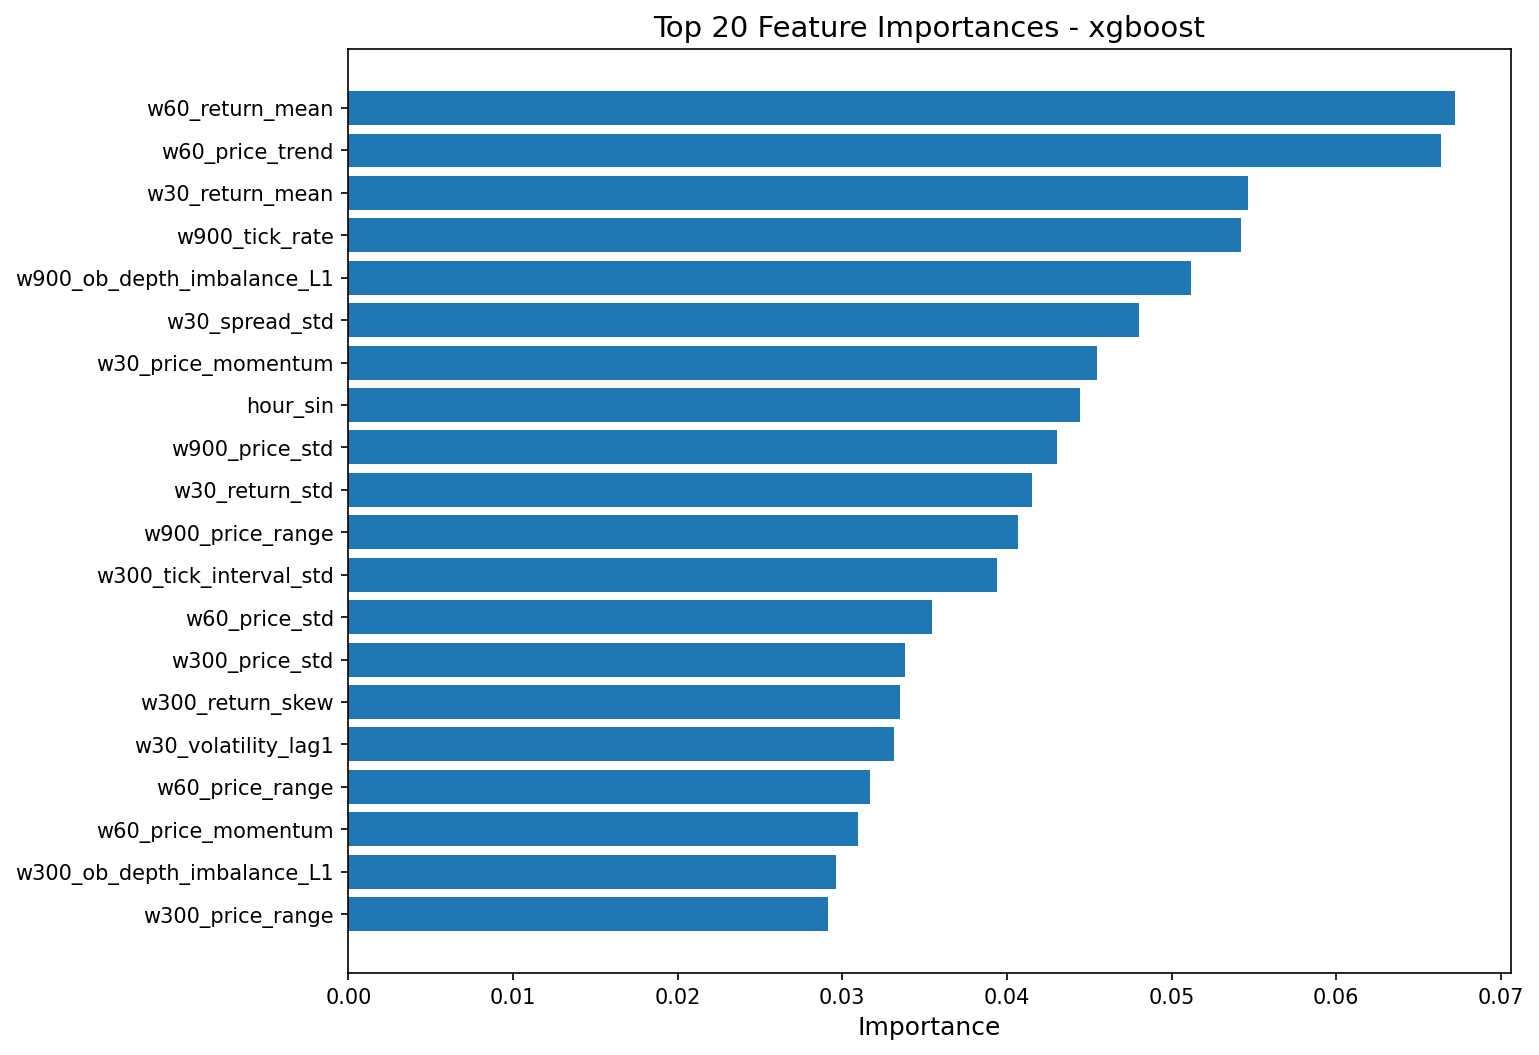

The table this chart was drawn from, first rows:
feature, importance
w60_return_mean, 0.06724
w60_price_trend, 0.06634
w30_return_mean, 0.05466
w900_tick_rate, 0.05423
w900_ob_depth_imbalance_L1, 0.05119
w30_spread_std, 0.04802
w30_price_momentum, 0.04548
hour_sin, 0.04442
w900_price_std, 0.04303
w30_return_std, 0.04153
w900_price_range, 0.04064
w300_tick_interval_std, 0.0394
w60_price_std, 0.03547
w300_price_std, 0.03382
w300_return_skew, 0.03348
w30_volatility_lag1, 0.03312
w60_price_range, 0.03165
w60_price_momentum, 0.03093
w300_ob_depth_imbalance_L1, 0.02961
w300_price_range, 0.02915
w60_ob_ask_depth_L1_mean, 0.02704
w30_ob_bid_depth_L1_mean, 0.02684
w900_ob_ask_depth_L1_mean, 0.02223
w300_ob_ask_depth_L1_mean, 0.02171
w900_avg_tick_interval, 0.01688
w900_ob_microprice_mean, 0.01475
w30_ob_microprice_std, 0.01104
w60_spread_mean, 0.002089
w60_trade_imbalance, 0.002065
w30_spread_mean, 0.001927
w300_ob_microprice_mean, 0.0
w900_avg_trade_size, 0.0
w900_trade_imbalance, 0.0
w300_ob_bid_depth_L1_mean, 0.0
w300_n_observations, 0.0
w300_tick_rate, 0.0
hour_cos, 0.0
w300_avg_tick_interval, 0.0
w300_trade_imbalance, 0.0
w300_avg_trade_size, 0.0
w900_tick_interval_std, 0.0
w300_trade_volume, 0.0
w300_trade_count, 0.0
w300_spread_std, 0.0
w300_spread_mean, 0.0
w900_trade_volume, 0.0
w300_ob_microprice_std, 0.0
w900_return_kurt, 0.0
w900_return_mean, 0.0
w900_return_skew, 0.0
w900_volatility_lag1, 0.0
w300_volatility_lag1, 0.0
w900_spread_mean, 0.0
w900_spread_std, 0.0
w900_return_std, 0.0
w900_price_trend, 0.0
w900_price_mean, 0.0
w900_price_momentum, 0.0
w900_ob_bid_depth_L1_mean, 0.0
w900_trade_count, 0.0
... 51 more rows
